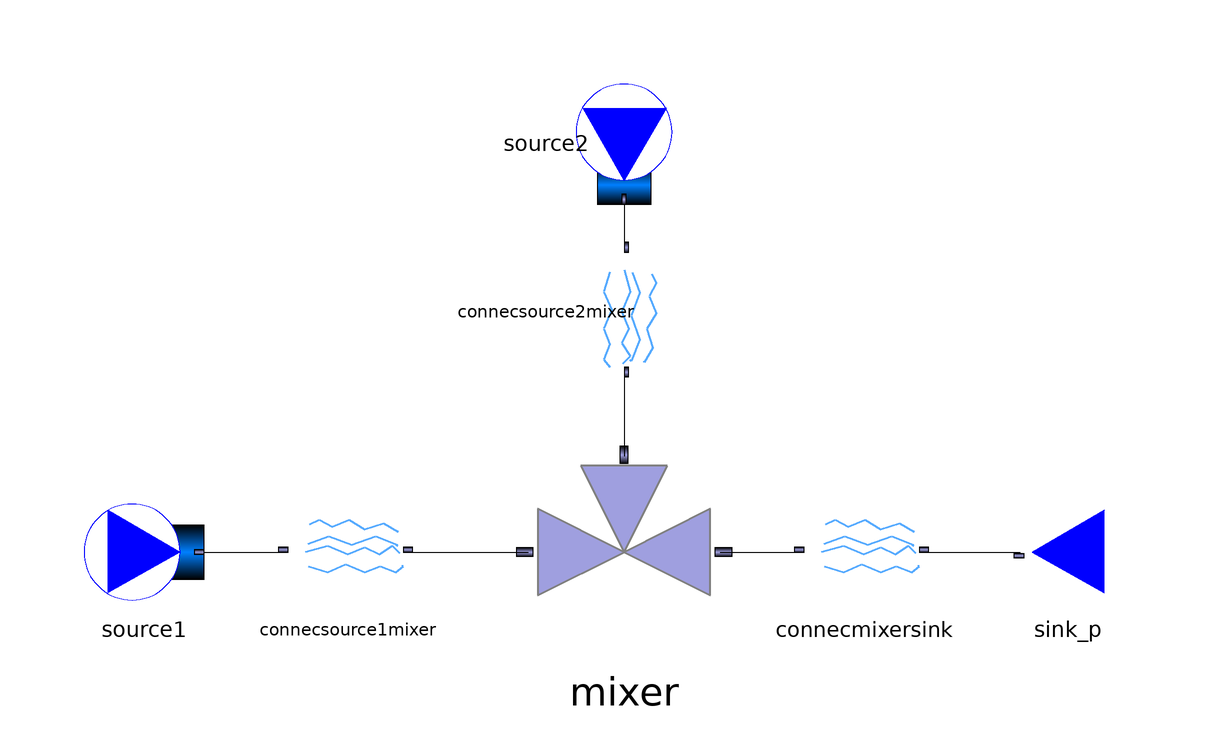

This picture is the connection diagram that the Modelica source below describes through its graphical annotations.

model MixerTest

  package Medium_in1 = ThermoCam.Media.Air_NASA;
  package Medium_in2 = ThermoCam.Media.FlueGas_NASA;
  package Medium_out = ThermoCam.Media.FlueGas_NASA;
  parameter Medium_in1.MassFraction Xin1[Medium_in1.nX] = Medium_in1.reference_X "Nominal gas composition";
  parameter Medium_in2.MassFraction Xin2[Medium_in2.nX] = Medium_in2.reference_X "Nominal gas composition";
  
  parameter Real m_flow1 = 1.0;
  parameter Real m_flow2 = 1.0;
  
  
  ThermoCam.Units.Mixers_and_Separators.Massflow_Mixer mixer(redeclare package Medium_in1 = Medium_in1, redeclare package Medium_in2 = Medium_in2, redeclare package Medium_out= Medium_out) annotation(
    Placement(visible = true, transformation(origin = {0, 0}, extent = {{-18, -18}, {18, 18}}, rotation = 0)));
  ThermoCam.Sources_and_sinks.Sources.Source_pT source1(redeclare package Medium = Medium_in1, p_su = 2e5, T_su=600.0, m_flow=m_flow1,X=Xin1) annotation(
    Placement(visible = true, transformation(origin = {-80, 0}, extent = {{-10, -10}, {10, 10}}, rotation = 0)));
  ThermoCam.Sources_and_sinks.Sources.Source_pT source2(redeclare package Medium = Medium_in2, p_su = 3e5, T_su=400.0,m_flow=m_flow2,X=Xin2) annotation(
    Placement(visible = true, transformation(origin = {0, 68}, extent = {{-10, -10}, {10, 10}}, rotation = -90)));
  Units.Streamconnector.Streamconnector connecsource1mixer(redeclare package Medium = Medium_in1) annotation(
    Placement(visible = true, transformation(origin = {-46, 0}, extent = {{-10, -10}, {10, 10}}, rotation = 0)));
  ThermoCam.Units.Streamconnector.Streamconnector connecsource2mixer(redeclare package Medium = Medium_in2) annotation(
    Placement(visible = true, transformation(origin = {0, 40}, extent = {{-10, -10}, {10, 10}}, rotation = -90)));
  ThermoCam.Units.Streamconnector.Streamconnector connecmixersink(redeclare package Medium = Medium_out) annotation(
    Placement(visible = true, transformation(origin = {40, 0}, extent = {{-10, -10}, {10, 10}}, rotation = 0)));
  ThermoCam.Sources_and_sinks.Sinks.Sink_p sink_p(redeclare package Medium = Medium_out, p_su=101325.0) annotation(
    Placement(visible = true, transformation(origin = {74, 0}, extent = {{10, -10}, {-10, 10}}, rotation = 0)));

equation
  connect(source1.outflow, connecsource1mixer.inflow) annotation(
    Line(points = {{-70, 0}, {-56, 0}}));
  connect(connecsource1mixer.outflow, mixer.inflow1) annotation(
    Line(points = {{-36, 0}, {-16, 0}}));
  connect(source2.outflow, connecsource2mixer.inflow) annotation(
    Line(points = {{0, 58}, {0, 50}}));
  connect(connecsource2mixer.outflow, mixer.inflow2) annotation(
    Line(points = {{0, 30}, {0, 16}}));
  connect(mixer.outflow, connecmixersink.inflow) annotation(
    Line(points = {{16, 0}, {30, 0}}));
  connect(connecmixersink.outflow, sink_p.inflow) annotation(
    Line(points = {{50, 0}, {66, 0}}));
end MixerTest;